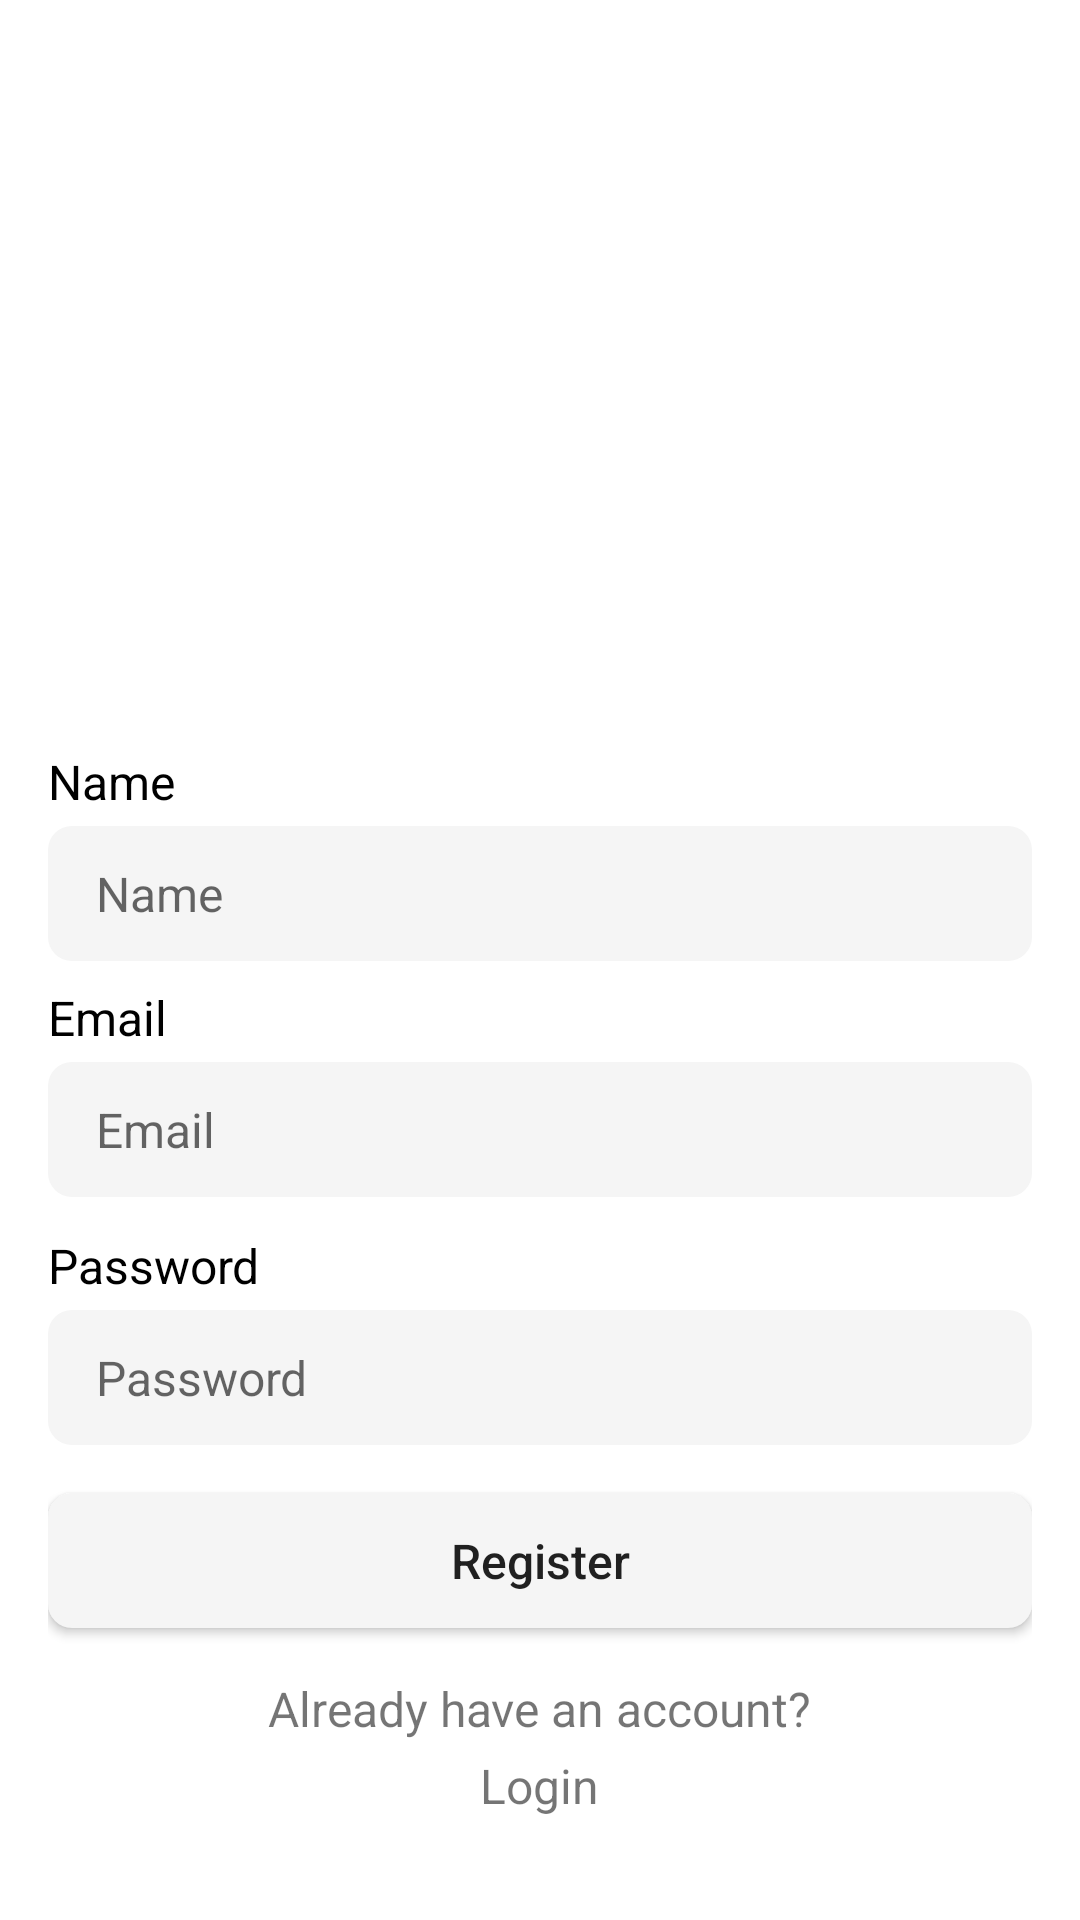

Android layout source for this screen:
<!-- AndroidManifest.xml: application theme Theme.MVVMPracticeSession -->
<!-- res/layout/activity_register.xml -->
<?xml version="1.0" encoding="utf-8"?>
<RelativeLayout xmlns:android="http://schemas.android.com/apk/res/android"
    xmlns:tools="http://schemas.android.com/tools"
    android:layout_width="match_parent"
    android:layout_height="match_parent"
    android:padding="16dp"
    tools:context=".ui.auth.RegisterActivity">

    <ScrollView
        android:layout_width="match_parent"
        android:layout_height="match_parent"
        android:layout_centerInParent="true">

        <LinearLayout
            android:layout_width="match_parent"
            android:layout_height="match_parent"
            android:layout_gravity="center"
            android:gravity="center"
            android:orientation="vertical">

            <ImageView
                android:layout_width="350dp"
                android:layout_height="200dp"
                android:scaleType="centerCrop"
                android:src="@drawable/logo" />

            <TextView
                android:layout_width="match_parent"
                android:layout_height="wrap_content"
                android:layout_marginTop="16dp"
                android:text="Name"
                android:textColor="@color/black"
                android:textSize="16sp" />

            <EditText
                android:id="@+id/et_name_register"
                android:layout_width="match_parent"
                android:layout_height="45dp"
                android:layout_marginTop="4dp"
                android:background="@drawable/edittext_bg_design"
                android:hint="Name"
                android:inputType="textPersonName"
                android:maxLines="1"
                android:textSize="16sp" />

            <TextView
                android:layout_width="match_parent"
                android:layout_height="wrap_content"
                android:layout_marginTop="8dp"
                android:text="Email"
                android:textColor="@color/black"
                android:textSize="16sp" />

            <EditText
                android:id="@+id/et_email_register"
                android:layout_width="match_parent"
                android:layout_height="45dp"
                android:layout_marginTop="4dp"
                android:background="@drawable/edittext_bg_design"
                android:hint="Email"
                android:inputType="textEmailAddress"
                android:maxLines="1"
                android:textSize="16sp" />

            <TextView
                android:layout_width="match_parent"
                android:layout_height="wrap_content"
                android:layout_marginTop="12dp"
                android:text="Password"
                android:textColor="@color/black"
                android:textSize="16sp" />

            <EditText
                android:id="@+id/et_password_register"
                android:layout_width="match_parent"
                android:layout_height="45dp"
                android:layout_marginTop="4dp"
                android:background="@drawable/edittext_bg_design"
                android:hint="Password"
                android:inputType="textPassword"
                android:maxLines="1"
                android:textSize="16sp" />

            <Button
                android:id="@+id/btn_register_register"
                android:layout_width="match_parent"
                android:layout_height="45dp"
                android:layout_marginTop="16dp"
                android:background="@drawable/edittext_bg_design"
                android:text="Register"
                android:textAllCaps="false"
                android:textSize="16sp" />

            <TextView
                android:layout_width="wrap_content"
                android:layout_height="wrap_content"
                android:layout_marginTop="16dp"
                android:text="Already have an account?"
                android:textSize="16sp" />

            <TextView
                android:id="@+id/tv_login_register"
                android:layout_width="wrap_content"
                android:layout_height="wrap_content"
                android:layout_marginTop="4dp"
                android:text="Login"
                android:textSize="16sp" />
        </LinearLayout>
    </ScrollView>

</RelativeLayout>
<!-- resources referenced by this layout -->
<resources>
  <color name="black">#FF000000</color>
  <!-- drawable edittext_bg_design (drawable) -->
  <?xml version="1.0" encoding="utf-8"?>
  <shape xmlns:android="http://schemas.android.com/apk/res/android">
  
      <corners android:radius="8dp" />
      <solid android:color="@color/edittext_background_color" />
      <padding
          android:bottom="8dp"
          android:left="16dp"
          android:right="16dp"
          android:top="8dp" />
  
  </shape>
  <style name="Theme.MVVMPracticeSession" parent="Theme.MaterialComponents.DayNight.NoActionBar">
          
          <item name="colorPrimary">@color/purple_500</item>
          <item name="colorPrimaryVariant">@color/purple_700</item>
          <item name="colorOnPrimary">@color/white</item>
          
          <item name="colorSecondary">@color/teal_200</item>
          <item name="colorSecondaryVariant">@color/teal_700</item>
          <item name="colorOnSecondary">@color/black</item>
          
          <item name="android:statusBarColor">?attr/colorPrimaryVariant</item>
          
      </style>
  <color name="edittext_background_color">#F5F5F5</color>
  <color name="purple_500">#3CDB85</color>
  <color name="purple_700">#FF3700B3</color>
  <color name="white">#FFFFFFFF</color>
  <color name="teal_200">#FF03DAC5</color>
  <color name="teal_700">#FF018786</color>
</resources>
